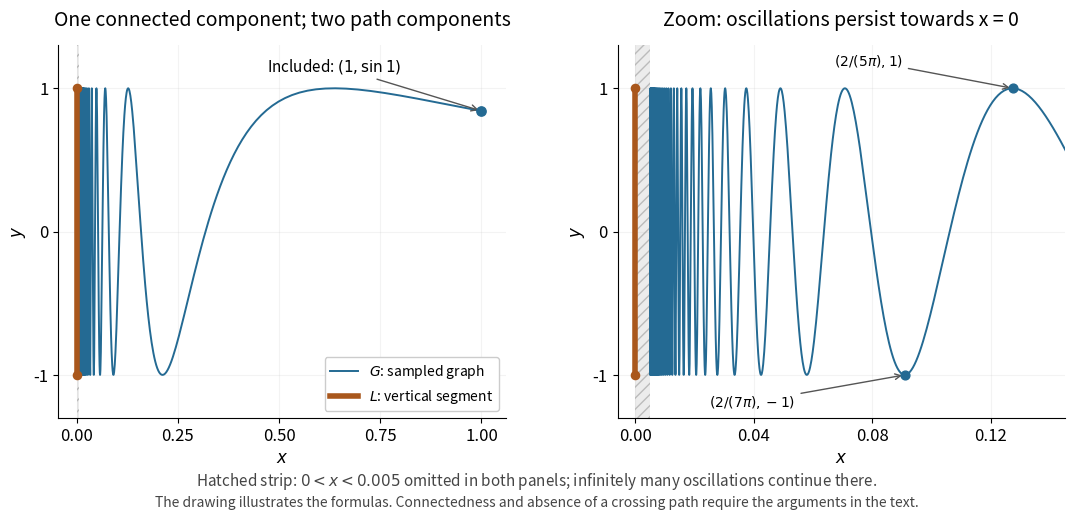

This figure's Python source:
"""Write topologist-sine-curve-connection.png to the current directory.

Tested with Python 3.14.4, Matplotlib 3.10.7, and NumPy 2.3.5.
Run from _media to generate the repository image. The phase 1/x is sampled
uniformly, resolving every visible oscillation; 0 < x < 0.005 is omitted.
The finite drawing is illustrative and is not a proof of a topological property.
"""

import matplotlib

matplotlib.use("Agg")

import matplotlib.pyplot as plt
import numpy as np


def main():
    xmin = 0.005
    # At least 100 samples per sine period, including the true right endpoint.
    phase = np.linspace(1, 1 / xmin, int(np.ceil((1 / xmin - 1) * 100 / (2 * np.pi))) + 1)
    x, y = 1 / phase, np.sin(phase)
    plt.rcParams.update({"font.size": 12, "axes.titlesize": 14})
    fig, axes = plt.subplots(1, 2, figsize=(11, 5.4), facecolor="white")
    blue, orange = "#246a93", "#a9571c"
    for ax in axes:
        ax.set_facecolor("white")
        ax.axvspan(0, xmin, facecolor="#ececec", hatch="///", edgecolor="#bbbbbb", linewidth=0)
        ax.plot(x, y, color=blue, lw=1.4, label=r"$G$: sampled graph")
        # Draw L separately: never join it to a sampled graph point.
        ax.plot([0, 0], [-1, 1], color=orange, lw=4, label=r"$L$: vertical segment")
        ax.scatter([0, 0], [-1, 1], color=orange, s=35, zorder=4)
        ax.set(ylim=(-1.3, 1.3), yticks=[-1, 0, 1], xlabel=r"$x$", ylabel=r"$y$")
        ax.grid(alpha=0.15)
        ax.spines[["top", "right"]].set_visible(False)
    axes[0].set(xlim=(-0.045, 1.06), xticks=[0, 0.25, 0.5, 0.75, 1])
    axes[0].set_title("One connected component; two path components", pad=14)
    axes[0].scatter([1], [np.sin(1)], color=blue, s=45, zorder=4)
    axes[0].annotate(r"Included: $(1,\sin 1)$", xy=(1, np.sin(1)), xytext=(0.47, 1.12),
                     fontsize=11, arrowprops={"arrowstyle": "->", "color": "#555555"})
    axes[0].legend(loc="lower right", fontsize=10, framealpha=1)

    axes[1].set(xlim=(-0.006, 0.145), xticks=[0, 0.04, 0.08, 0.12])
    axes[1].set_title("Zoom: oscillations persist towards x = 0", pad=14)
    p, q = 2 / (5 * np.pi), 2 / (7 * np.pi)
    axes[1].scatter([p, q], [1, -1], color=blue, s=40, zorder=4)
    axes[1].annotate(r"$(2/(5\pi),1)$", xy=(p, 1), xytext=(0.067, 1.16),
                     fontsize=10, arrowprops={"arrowstyle": "->", "color": "#555555"})
    axes[1].annotate(r"$(2/(7\pi),-1)$", xy=(q, -1), xytext=(0.025, -1.22),
                     fontsize=10, arrowprops={"arrowstyle": "->", "color": "#555555"})
    fig.text(0.5, 0.065, r"Hatched strip: $0<x<0.005$ omitted in both panels; infinitely many oscillations continue there.",
             ha="center", fontsize=11, color="#454545")
    fig.text(0.5, 0.025, "The drawing illustrates the formulas. Connectedness and absence of a crossing path require the arguments in the text.",
             ha="center", fontsize=10, color="#454545")
    fig.subplots_adjust(left=0.065, right=0.98, top=0.88, bottom=0.19, wspace=0.25)
    fig.savefig("topologist-sine-curve-connection.png", dpi=110,
                facecolor="white", transparent=False)
    plt.close(fig)


if __name__ == "__main__":
    main()
